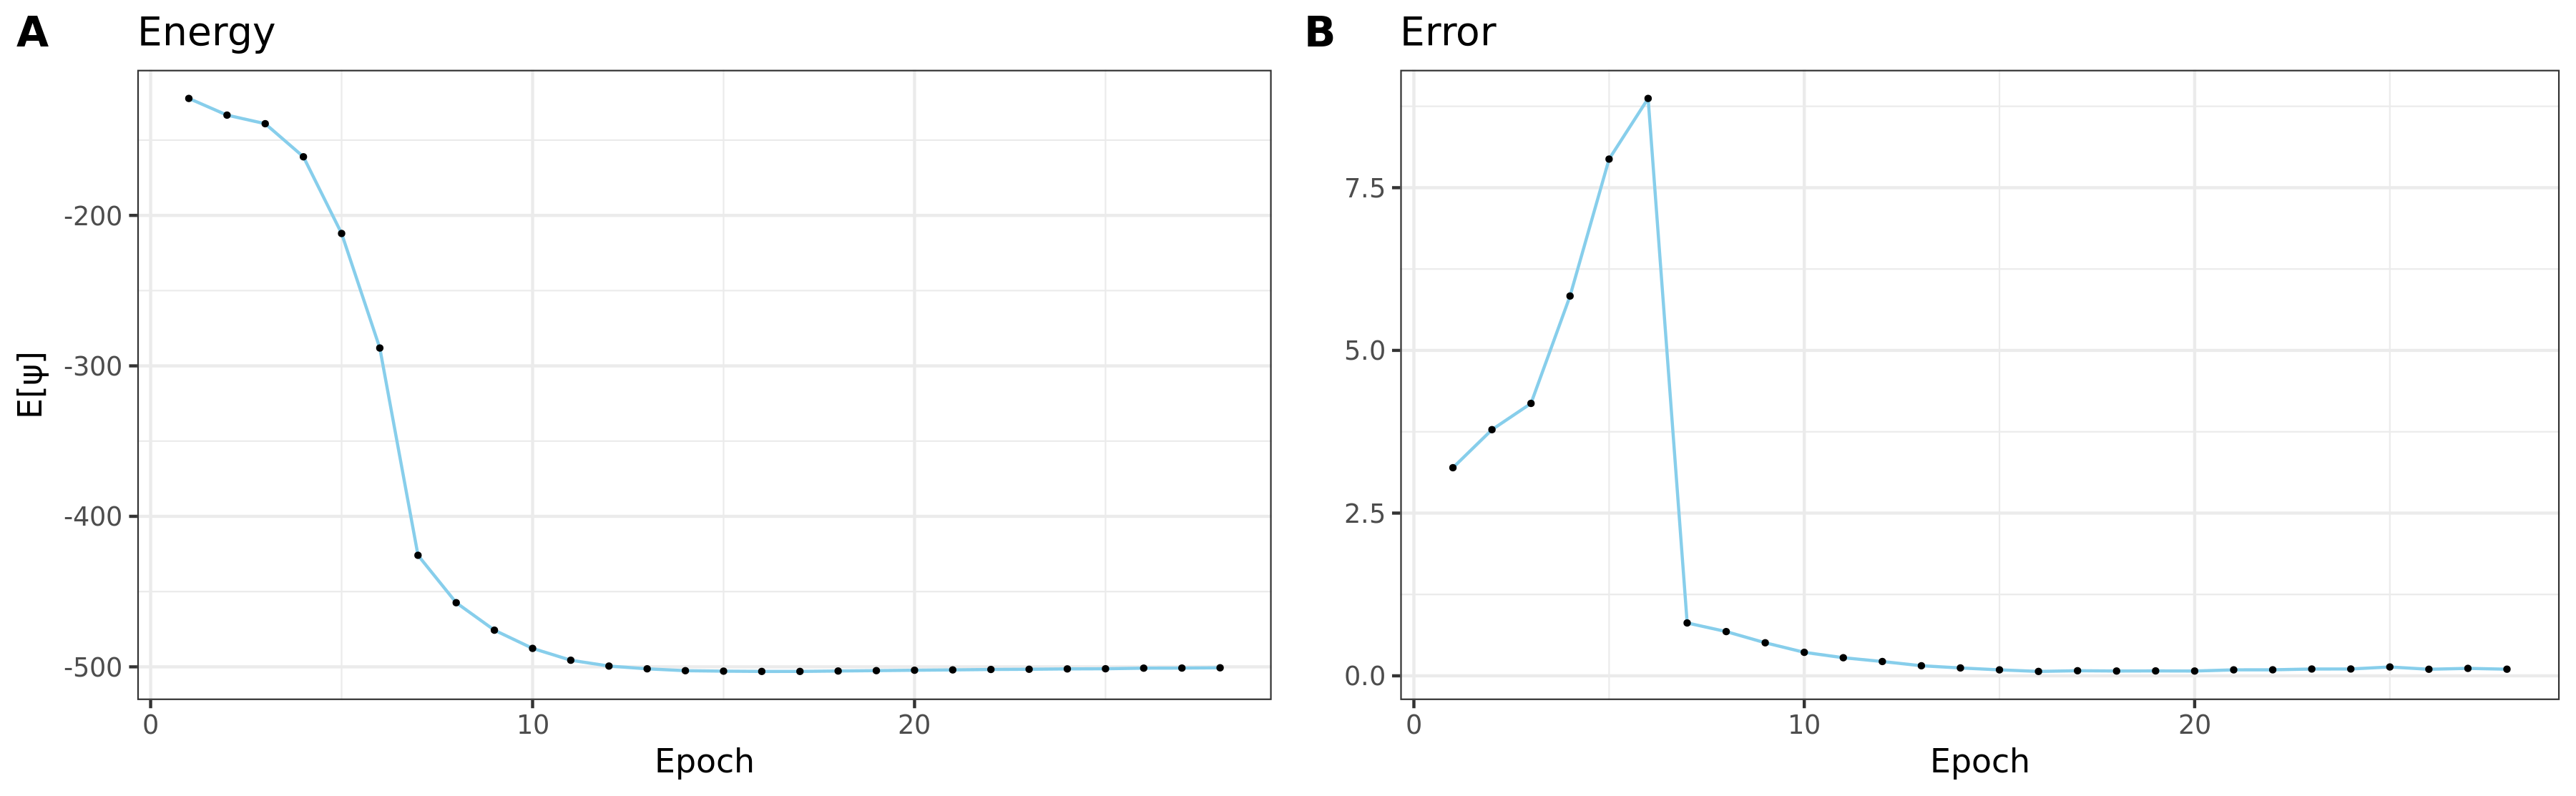

The file beside this chart, header and first rows:
Energy, Error
-1.22287360589830968e+002, 3.19752671668755095e+000
-1.33373753326207293e+002, 3.78222583298044901e+000
-1.39081630530021926e+002, 4.18556455944949501e+000
-1.61064719998123394e+002, 5.83541172195805391e+000
-2.12032963292037294e+002, 7.93909623301950695e+000
-2.88145902272430590e+002, 8.87114587290172274e+000
-4.25884173184576071e+002, 8.12493345300366543e-001
-4.57381402371467118e+002, 6.79630414152008755e-001
-4.75642984742641488e+002, 5.07776602234618624e-001
-4.87743208254882575e+002, 3.60827683392921095e-001
-4.95612931936657503e+002, 2.78074758550675427e-001
-4.99488099034271727e+002, 2.19884137345296188e-001
-5.01313604985279426e+002, 1.54696306349655033e-001
-5.02562842167732185e+002, 1.21209632228056294e-001
-5.02866706146129673e+002, 9.17649353943576079e-002
-5.03050702433672711e+002, 6.76109497939248738e-002
-5.03049338258166870e+002, 7.83392351633752232e-002
-5.02768745522498193e+002, 7.38852591040239648e-002
-5.02523293273448530e+002, 7.56144476678863309e-002
-5.02258085162768111e+002, 7.38610596542386283e-002
-5.02035699807099775e+002, 9.18597137121343749e-002
-5.01751739976023885e+002, 9.25763011485422893e-002
-5.01615492292816782e+002, 1.04788126906023363e-001
-5.01374481183475098e+002, 1.05201755365050234e-001
-5.01276339384200526e+002, 1.36122306881363980e-001
-5.00872218604865282e+002, 1.00908891156152841e-001
-5.00818235278021291e+002, 1.14491501724922076e-001
-5.00633456237820440e+002, 1.01878953762844199e-001
